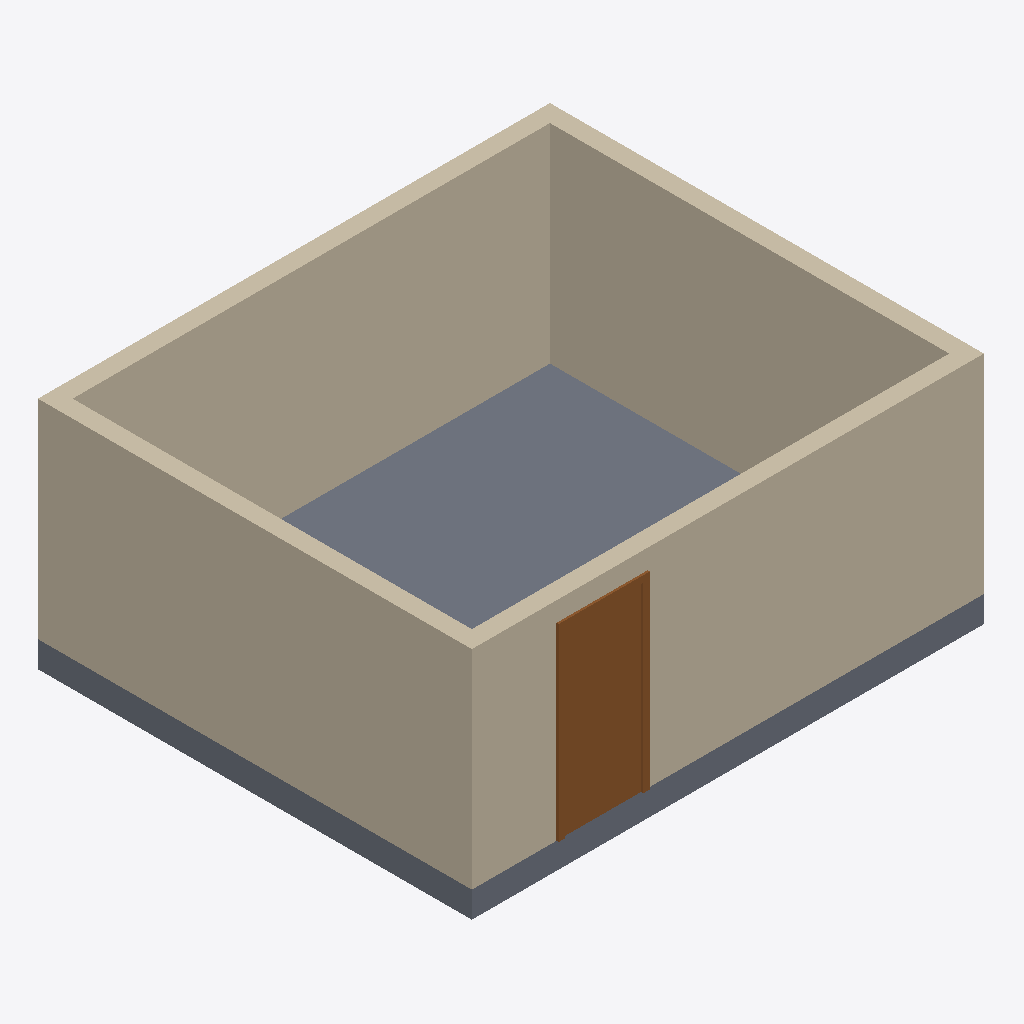
Isometric view of an IFC building model (IFC-SPF (STEP), schema IFC2X3, length unit foot), seen from the south-west, elements coloured by IFC class: 4 walls (beige), 1 slab (grey), 1 door (brown).
Extent 6.0 m × 5.1 m × 2.7 m (x, y, z). Storeys (1): Level 1 at 0.00 m. Elements (6): 4 IfcWallStandardCase, 1 IfcDoor, 1 IfcSlab.

HEADER;
FILE_DESCRIPTION(('ViewDefinition [CoordinationView_V2.0]'),'2;1');
FILE_NAME('Project Number','2019-08-19T17:41:56',(''),(''),'The EXPRESS Data Manager Version 5.02.0100.07 : ','20180328_1600(x64) - Exporter 19.0.1.1 - Alterna','');
FILE_SCHEMA(('IFC2X3'));
ENDSEC;
DATA;
#112=IFCPROJECT('0doHZSEML26xa4Xpq5$SwB',#41,'Project Number',$,$,'Project Name','Project Status',(#104),#99);
#534=IFCSITE('0doHZSEML26xa4Xpq5$Sw9',#41,'Default',$,'',#533,$,$,.ELEMENT.,(42,21,31,181945),(-71,-3,-24,-263305),0.0,$,$);
#122=IFCBUILDING('0doHZSEML26xa4Xpq5$SwA',#41,'',$,$,#32,$,'',.ELEMENT.,$,$,#118);
#131=IFCBUILDINGSTOREY('0doHZSEML26xa4Xptw0Z5b',#41,'Level 1',$,$,#129,$,'Level 1',.ELEMENT.,0.0);
#173=IFCWALLSTANDARDCASE('3Y6VQoRJPC69G7VsZ$wi7X',#41,'Basic Wall:Generic - 8":352732',$,'Basic Wall:Generic - 8":249',#142,#169,'352732');
#245=IFCWALLSTANDARDCASE('3Y6VQoRJPC69G7VsZ$wi74',#41,'Basic Wall:Generic - 8":352761',$,'Basic Wall:Generic - 8":249',#225,#243,'352761');
#319=IFCWALLSTANDARDCASE('3Y6VQoRJPC69G7VsZ$wiB8',#41,'Basic Wall:Generic - 8":353013',$,'Basic Wall:Generic - 8":249',#299,#317,'353013');
#358=IFCSLAB('2DSN6cVwD6NBMYzGb5tWlR',#41,'Floor:Generic - 12":353543',$,'Floor:Generic - 12"',#336,#356,'353543',.FLOOR.);
#282=IFCWALLSTANDARDCASE('3Y6VQoRJPC69G7VsZ$wi82',#41,'Basic Wall:Generic - 8":352831',$,'Basic Wall:Generic - 8":249',#262,#280,'352831');
#514=IFCDOOR('0dRO0lUU1E7Of3ah1PeYl5',#41,'Single-Flush:36" x 84":354012',$,'36" x 84"',#642,#508,'354012',7.0,3.0);
ENDSEC;
